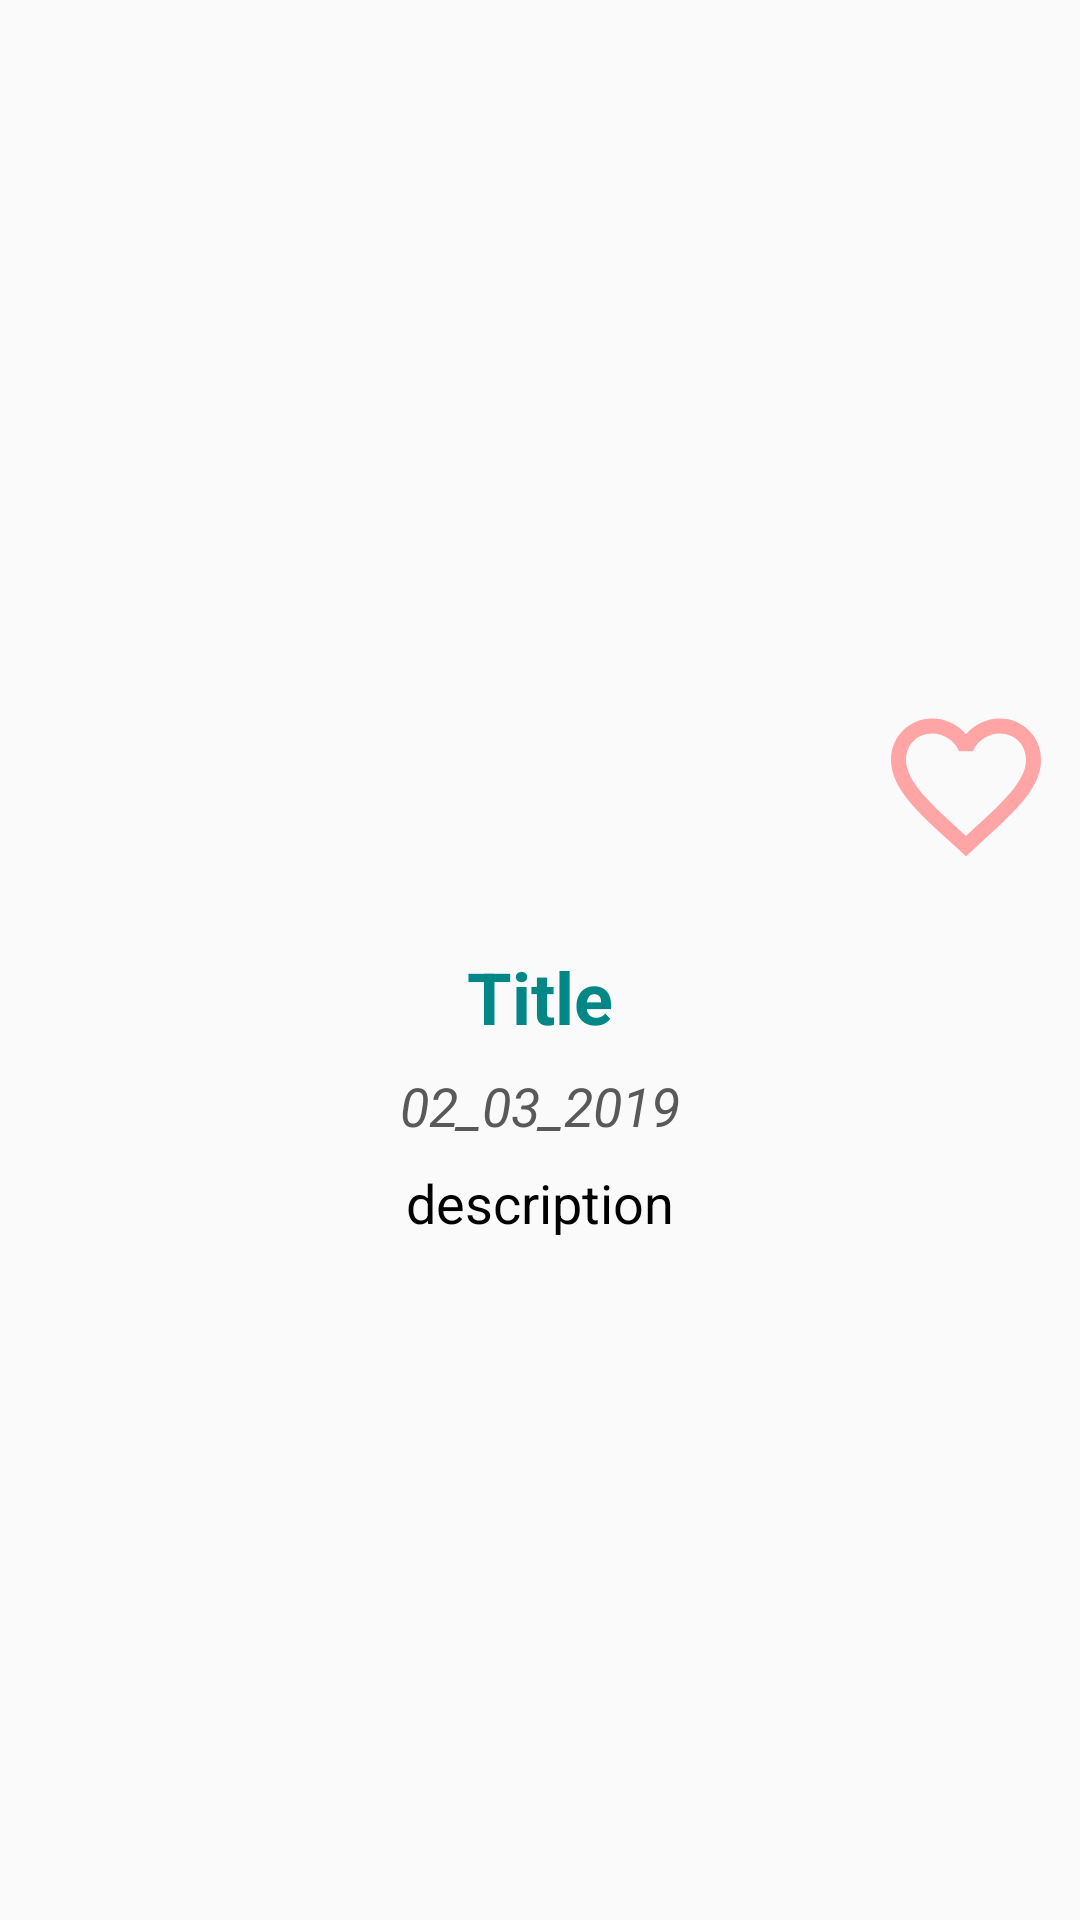

Write the Android layout XML for this screen, with the resource values it uses.
<!-- AndroidManifest.xml: application theme Theme.TMDB -->
<!-- res/layout/fragment_detail.xml -->
<?xml version="1.0" encoding="utf-8"?>
<androidx.constraintlayout.widget.ConstraintLayout xmlns:android="http://schemas.android.com/apk/res/android"
    xmlns:app="http://schemas.android.com/apk/res-auto"
    xmlns:tools="http://schemas.android.com/tools"
    android:layout_width="match_parent"
    android:layout_height="match_parent"
    tools:context=".presentor.screens.detail.DetailFragment">


    <ScrollView
        android:layout_width="match_parent"
        android:layout_height="match_parent"
        app:layout_constraintBottom_toBottomOf="parent"
        app:layout_constraintEnd_toEndOf="parent"
        app:layout_constraintHorizontal_bias="1.0"
        app:layout_constraintStart_toStartOf="parent"
        app:layout_constraintTop_toTopOf="parent"
        app:layout_constraintVertical_bias="1.0">

        <androidx.constraintlayout.widget.ConstraintLayout
            android:layout_width="match_parent"
            android:layout_height="wrap_content"
            android:gravity="center"
            android:orientation="vertical">

            <ImageView
                android:id="@+id/img_detail"
                android:layout_width="match_parent"
                android:layout_height="300dp"
                app:layout_constraintEnd_toEndOf="parent"
                app:layout_constraintStart_toStartOf="parent"
                app:layout_constraintTop_toTopOf="parent"
                app:srcCompat="@drawable/ic_launcher_foreground" />


            <ImageView
                android:id="@+id/img_detail_favorite"
                android:layout_width="60dp"
                android:layout_height="60dp"
                android:layout_marginEnd="8dp"
                android:layout_marginBottom="8dp"
                app:layout_constraintBottom_toBottomOf="@+id/img_detail"
                app:layout_constraintEnd_toEndOf="parent"
                app:srcCompat="@drawable/ic_baseline_favorite_border_24" />

            <TextView
                android:id="@+id/tv_title"
                android:layout_width="wrap_content"
                android:layout_height="wrap_content"
                android:layout_marginStart="16dp"
                android:layout_marginTop="16dp"
                android:layout_marginEnd="16dp"
                android:paddingStart="8dp"
                android:paddingEnd="8dp"
                android:text="Title"
                android:textColor="@color/teal_700"
                android:textSize="24sp"
                android:textStyle="bold"
                app:layout_constraintEnd_toEndOf="parent"
                app:layout_constraintStart_toStartOf="parent"
                app:layout_constraintTop_toBottomOf="@+id/img_detail" />

            <TextView
                android:id="@+id/tv_date"
                android:layout_width="wrap_content"
                android:layout_height="wrap_content"
                android:layout_marginStart="8dp"
                android:layout_marginTop="8dp"
                android:layout_marginEnd="8dp"
                android:text="02_03_2019"
                android:textColor="#5A5959"
                android:textSize="18sp"
                android:textStyle="italic"
                app:layout_constraintEnd_toEndOf="parent"
                app:layout_constraintStart_toStartOf="parent"
                app:layout_constraintTop_toBottomOf="@+id/tv_title" />

            <TextView
                android:id="@+id/tv_description"
                android:layout_width="wrap_content"
                android:layout_height="wrap_content"
                android:layout_marginStart="16dp"
                android:layout_marginTop="8dp"
                android:layout_marginEnd="16dp"
                android:layout_marginBottom="8dp"
                android:paddingStart="8dp"
                android:paddingEnd="8dp"
                android:text="description"
                android:textColor="@color/black"
                android:textSize="18sp"
                app:layout_constraintEnd_toEndOf="parent"
                app:layout_constraintStart_toStartOf="parent"
                app:layout_constraintTop_toBottomOf="@+id/tv_date" />
        </androidx.constraintlayout.widget.ConstraintLayout>
    </ScrollView>
</androidx.constraintlayout.widget.ConstraintLayout>
<!-- resources referenced by this layout -->
<resources>
  <!-- drawable ic_baseline_favorite_border_24 (drawable) -->
  <vector android:height="24dp" android:tint="#FFA5A5"
      android:viewportHeight="24" android:viewportWidth="24"
      android:width="24dp" xmlns:android="http://schemas.android.com/apk/res/android">
      <path android:fillColor="@android:color/white" android:pathData="M16.5,3c-1.74,0 -3.41,0.81 -4.5,2.09C10.91,3.81 9.24,3 7.5,3 4.42,3 2,5.42 2,8.5c0,3.78 3.4,6.86 8.55,11.54L12,21.35l1.45,-1.32C18.6,15.36 22,12.28 22,8.5 22,5.42 19.58,3 16.5,3zM12.1,18.55l-0.1,0.1 -0.1,-0.1C7.14,14.24 4,11.39 4,8.5 4,6.5 5.5,5 7.5,5c1.54,0 3.04,0.99 3.57,2.36h1.87C13.46,5.99 14.96,5 16.5,5c2,0 3.5,1.5 3.5,3.5 0,2.89 -3.14,5.74 -7.9,10.05z"/>
  </vector>
  <style name="Theme.TMDB" parent="Theme.MaterialComponents.DayNight.DarkActionBar.Bridge">
          
          <item name="colorPrimary">@color/purple_500</item>
          <item name="colorPrimaryVariant">@color/purple_700</item>
          <item name="colorOnPrimary">@color/white</item>
          
          <item name="colorSecondary">@color/teal_200</item>
          <item name="colorSecondaryVariant">@color/teal_700</item>
          <item name="colorOnSecondary">@color/black</item>
          
          <item name="android:statusBarColor" tools:targetApi="l">?attr/colorPrimaryVariant</item>
          
      </style>
  <!-- not gathered from this repository: default colours our renderer supplied (Android Studio template values) -->
  <color name="purple_500">#FF6200EE</color>
  <color name="purple_700">#FF3700B3</color>
  <color name="teal_200">#FF03DAC5</color>
  <color name="teal_700">#FF018786</color>
  <color name="black">#FF000000</color>
  <color name="white">#FFFFFFFF</color>
</resources>
